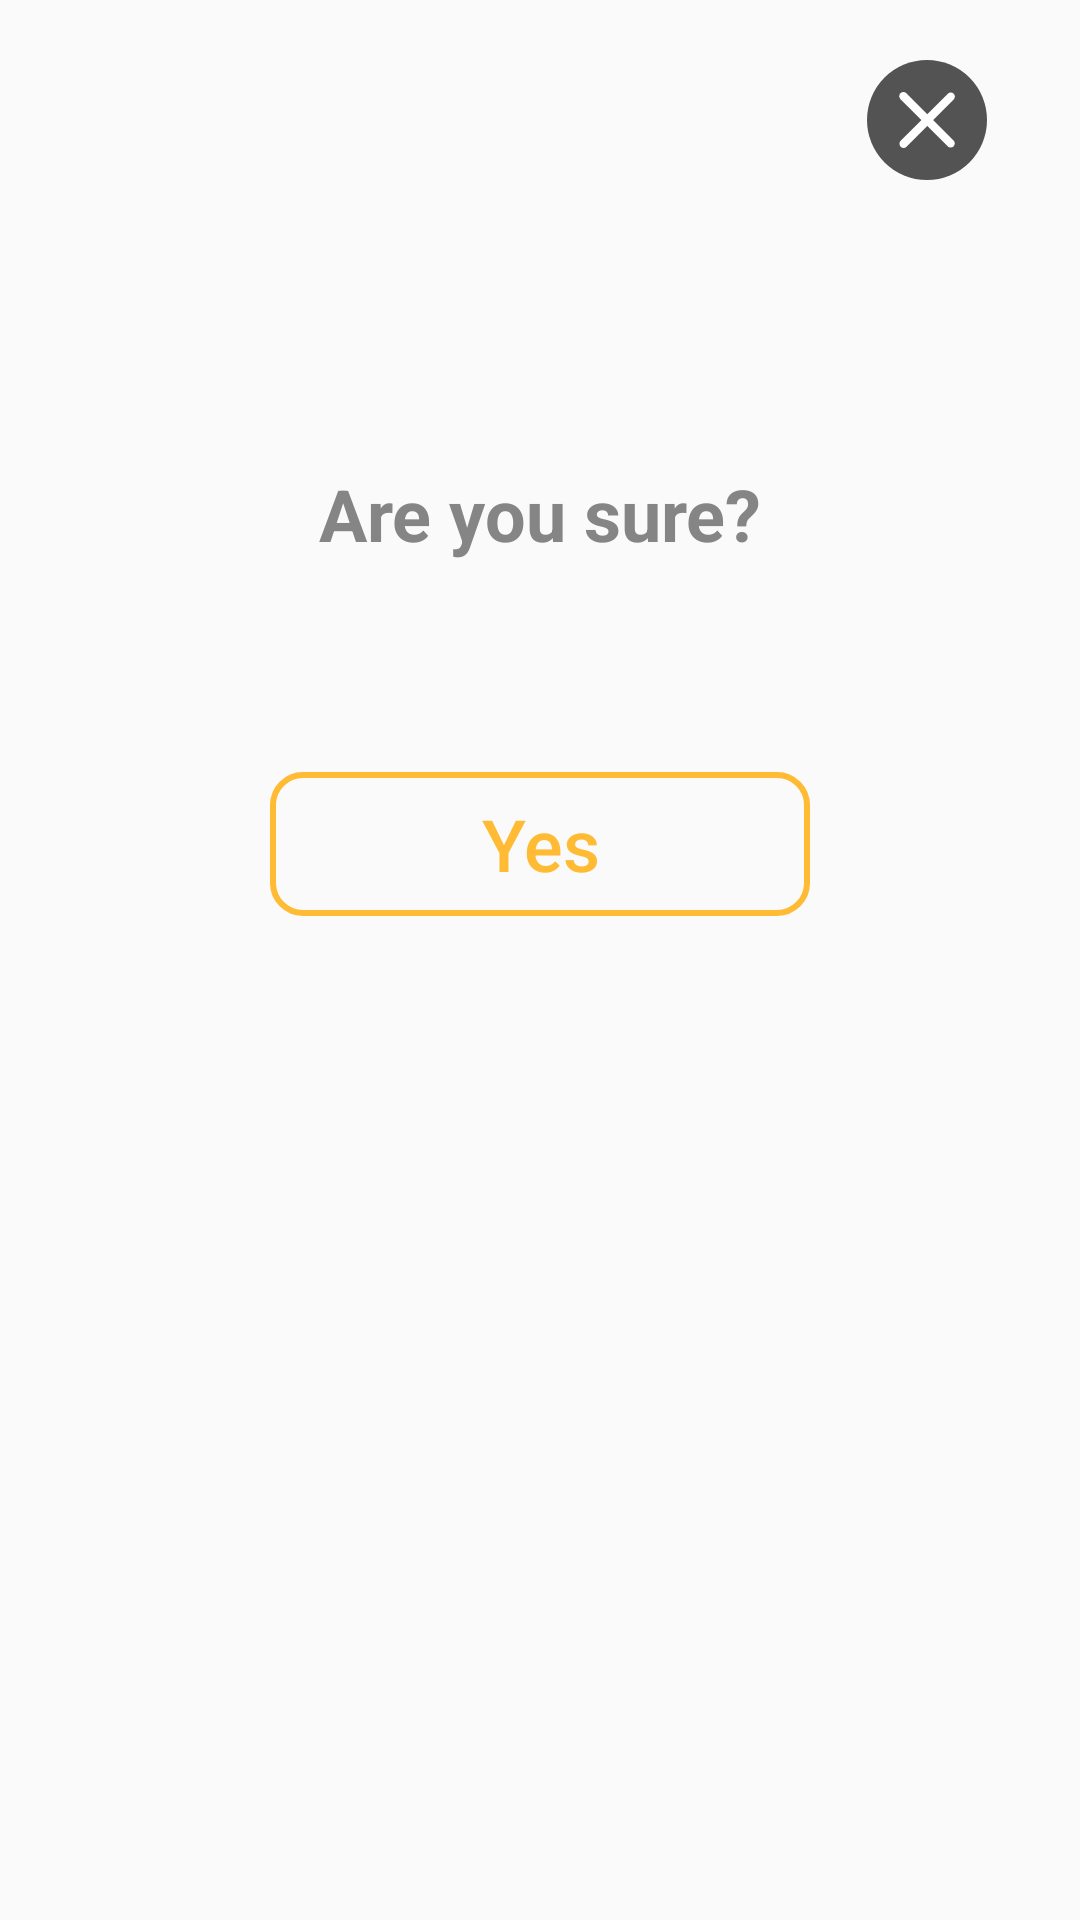

The Android layout XML behind this screen, and the referenced resources:
<!-- AndroidManifest.xml: application theme AppTheme -->
<!-- res/layout/confirmation_popup.xml -->
<?xml version="1.0" encoding="utf-8"?>
<LinearLayout
    xmlns:android="http://schemas.android.com/apk/res/android"
    xmlns:app="http://schemas.android.com/apk/res-auto"
    android:layout_width="350dp"
    android:layout_height="350dp"
    android:orientation="vertical"
    android:background="@drawable/rounded_box_popup"
    android:padding="5dp"
    android:layout_gravity="center">

    <LinearLayout
        android:layout_width="match_parent"
        android:layout_height="wrap_content"
        android:layout_gravity="center"
        android:gravity="end"
        android:padding="15dp">

        <ImageView
            android:id="@+id/close_popup"
            android:layout_width="62dp"
            android:layout_height="40dp"
            android:layout_gravity="end"
            android:layout_marginTop="10dp"
            app:srcCompat="@drawable/ic_exit_popup" />
    </LinearLayout>

    <LinearLayout
        android:layout_width="match_parent"
        android:layout_height="wrap_content"
        android:orientation="vertical">

        <TextView
            android:id="@+id/textView"
            android:layout_width="match_parent"
            android:layout_height="wrap_content"
            android:layout_marginTop="70dp"
            android:layout_gravity="center"
            android:textAlignment="center"
            android:textColor="@color/dark_grey"
            android:textSize="24sp"
            android:textStyle="bold"
            android:text="@string/are_you_sure_query" />

        <Button
            android:id="@+id/yes_button"
            android:layout_width="180dp"
            android:layout_height="wrap_content"
            android:text="@string/text_yes"
            android:textSize="24sp"
            android:textAllCaps="false"
            android:layout_marginTop="70dp"
            android:layout_gravity="center"
            android:textColor="@android:color/holo_orange_light"
            android:background="@drawable/button_style"/>

    </LinearLayout>




</LinearLayout>
<!-- resources referenced by this layout -->
<resources>
  <color name="dark_grey">#FF858585</color>
  <!-- drawable button_style (drawable) -->
  <?xml version="1.0" encoding="utf-8"?>
  <shape xmlns:android="http://schemas.android.com/apk/res/android">
  <stroke android:width="2dp"
      android:color="@android:color/holo_orange_light"/>
      <corners android:radius="10dp"/>
      <padding android:top="5dp"
          android:bottom="5dp"
          android:left="5dp"
          android:right="5dp"/>
  </shape>
  <!-- drawable ic_exit_popup (drawable) -->
  <vector xmlns:android="http://schemas.android.com/apk/res/android"
      android:width="160dp"
      android:height="160dp"
      android:viewportWidth="160"
      android:viewportHeight="160">
    <path
        android:pathData="M80,80m-80,0a80,80 0,1 1,160 0a80,80 0,1 1,-160 0"
        android:fillColor="#535353"/>
    <path
        android:pathData="M52.456,44.422L115.388,107.355A5.5,5.5 120.1,0 1,115.388 115.133L115.388,115.133A5.5,5.5 120.1,0 1,107.61 115.133L44.678,52.2A5.5,5.5 0,0 1,44.678 44.422L44.678,44.422A5.5,5.5 0,0 1,52.456 44.422z"
        android:fillColor="#ffffff"/>
    <path
        android:pathData="M44.889,107.822L107.821,44.889A5.5,5.5 83.295,0 1,115.6 44.889L115.6,44.889A5.5,5.5 83.295,0 1,115.6 52.668L52.667,115.6A5.5,5.5 0,0 1,44.889 115.6L44.889,115.6A5.5,5.5 0,0 1,44.889 107.822z"
        android:fillColor="#ffffff"/>
  </vector>
  <string name="are_you_sure_query">Are you sure?</string>
  <string name="text_yes">Yes</string>
  <style name="AppTheme" parent="Theme.AppCompat.Light.DarkActionBar">
          
          <item name="colorPrimary">@color/colorPrimary</item>
          <item name="colorPrimaryDark">@color/colorPrimaryDark</item>
          <item name="colorAccent">@color/colorAccent</item>
      </style>
  <color name="colorPrimary">#000000</color>
  <color name="colorPrimaryDark">#757575</color>
  <color name="colorAccent">#FFFFFF</color>
</resources>
